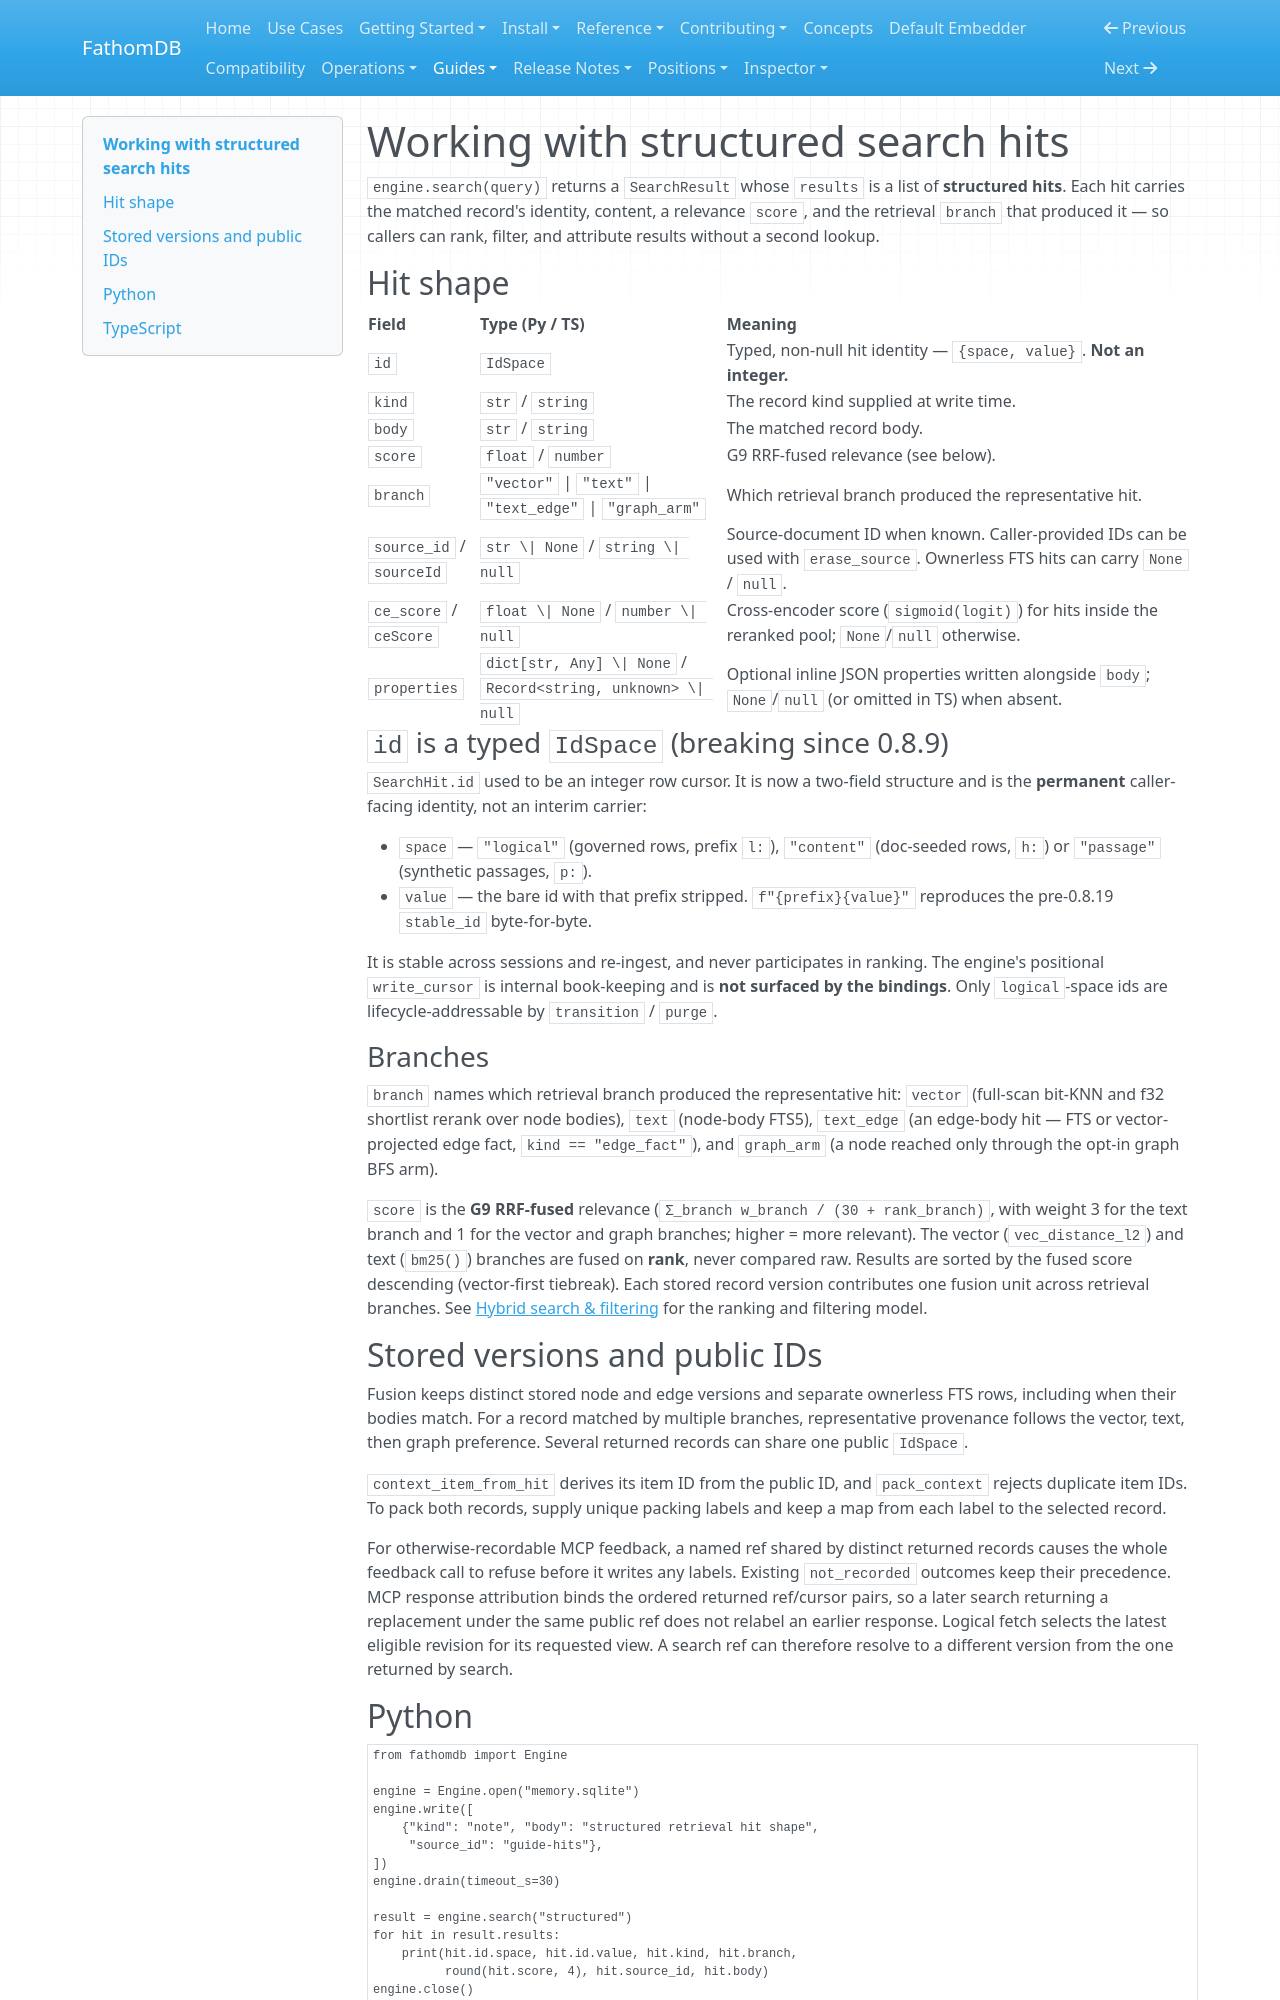

repository: fathomadb/fathomdb · page: guides/structured-search-hits/index.html · generator: mkdocs

# Working with structured search hits

`engine.search(query)` returns a `SearchResult` whose `results` is a list of
**structured hits**. Each hit carries the matched record's identity, content,
a relevance `score`, and the retrieval `branch` that produced it — so callers
can rank, filter, and attribute results without a second lookup.

## Hit shape

| Field       | Type (Py / TS)            | Meaning                                                                 |
| ----------- | ------------------------- | ----------------------------------------------------------------------- |
| `id`        | `IdSpace`                 | Typed, non-null hit identity — `{space, value}`. **Not an integer.**    |
| `kind`      | `str` / `string`          | The record kind supplied at write time.                                 |
| `body`      | `str` / `string`          | The matched record body.                                                |
| `score`     | `float` / `number`        | G9 RRF-fused relevance (see below).                                     |
| `branch`    | `"vector"` \| `"text"` \| `"text_edge"` \| `"graph_arm"` | Which retrieval branch produced the representative hit. |
| `source_id` / `sourceId` | `str \| None` / `string \| null` | Source-document ID when known. Caller-provided IDs can be used with `erase_source`. Ownerless FTS hits can carry `None` / `null`. |
| `ce_score` / `ceScore`   | `float \| None` / `number \| null` | Cross-encoder score (`sigmoid(logit)`) for hits inside the reranked pool; `None`/`null` otherwise. |
| `properties` | `dict[str, Any] \| None` / `Record<string, unknown> \| null` | Optional inline JSON properties written alongside `body`; `None`/`null` (or omitted in TS) when absent. |

### `id` is a typed `IdSpace` (breaking since 0.8.9)

`SearchHit.id` used to be an integer row cursor. It is now a two-field
structure and is the **permanent** caller-facing identity, not an interim
carrier:

- `space` — `"logical"` (governed rows, prefix `l:`), `"content"`
  (doc-seeded rows, `h:`) or `"passage"` (synthetic passages, `p:`).
- `value` — the bare id with that prefix stripped. `f"{prefix}{value}"`
  reproduces the pre-0.8.19 `stable_id` byte-for-byte.

It is stable across sessions and re-ingest, and never participates in ranking.
The engine's positional `write_cursor` is internal book-keeping and is **not
surfaced by the bindings**. Only `logical`-space ids are lifecycle-addressable
by `transition` / `purge`.

### Branches

`branch` names which retrieval branch produced the representative hit:
`vector` (full-scan bit-KNN and f32 shortlist rerank over node bodies), `text` (node-body FTS5),
`text_edge` (an edge-body hit — FTS or vector-projected edge fact,
`kind == "edge_fact"`), and `graph_arm` (a node reached only through the
opt-in graph BFS arm).

`score` is the **G9 RRF-fused** relevance
(`Σ_branch w_branch / (30 + rank_branch)`, with weight 3 for the text branch and
1 for the vector and graph branches; higher = more relevant). The vector (`vec_distance_l2`) and text (`bm25()`) branches are fused
on **rank**, never compared raw. Results are sorted by the fused score
descending (vector-first tiebreak). Each stored record version contributes
one fusion unit across retrieval branches. See
[Hybrid search & filtering](hybrid-search-filtering.md) for the ranking and
filtering model.

## Stored versions and public IDs

Fusion keeps distinct stored node and edge versions and separate ownerless FTS
rows, including when their bodies match. For a record matched by multiple
branches, representative provenance follows the vector, text, then graph
preference. Several returned records can share one public `IdSpace`.

`context_item_from_hit` derives its item ID from the public ID, and
`pack_context` rejects duplicate item IDs. To pack both records, supply unique
packing labels and keep a map from each label to the selected record.

For otherwise-recordable MCP feedback, a named ref shared by distinct returned
records causes the whole feedback call to refuse before it writes any labels.
Existing `not_recorded` outcomes keep their precedence. MCP response attribution
binds the ordered returned ref/cursor pairs, so a later search returning a
replacement under the same public ref does not relabel an earlier response. Logical fetch selects
the latest eligible revision for its requested view. A search ref can
therefore resolve to a different version from the one returned by search.
